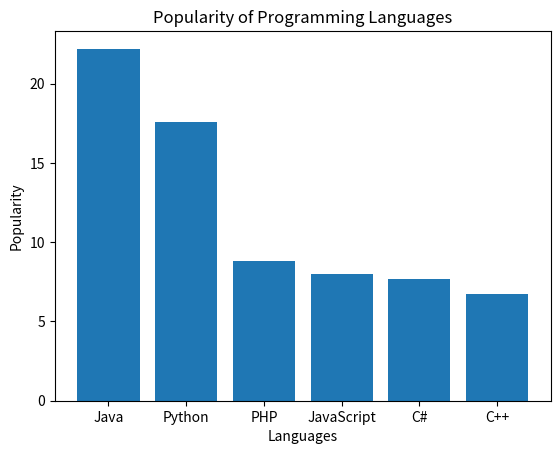

The matplotlib source for this figure:
import matplotlib.pyplot as plt

languages = ['Java', 'Python', 'PHP', 'JavaScript', 'C#', 'C++']
popularity = [22.2, 17.6, 8.8, 8, 7.7, 6.7]

plt.bar(languages, popularity)
plt.xlabel("Languages")
plt.ylabel("Popularity")
plt.title("Popularity of Programming Languages")
plt.show()
